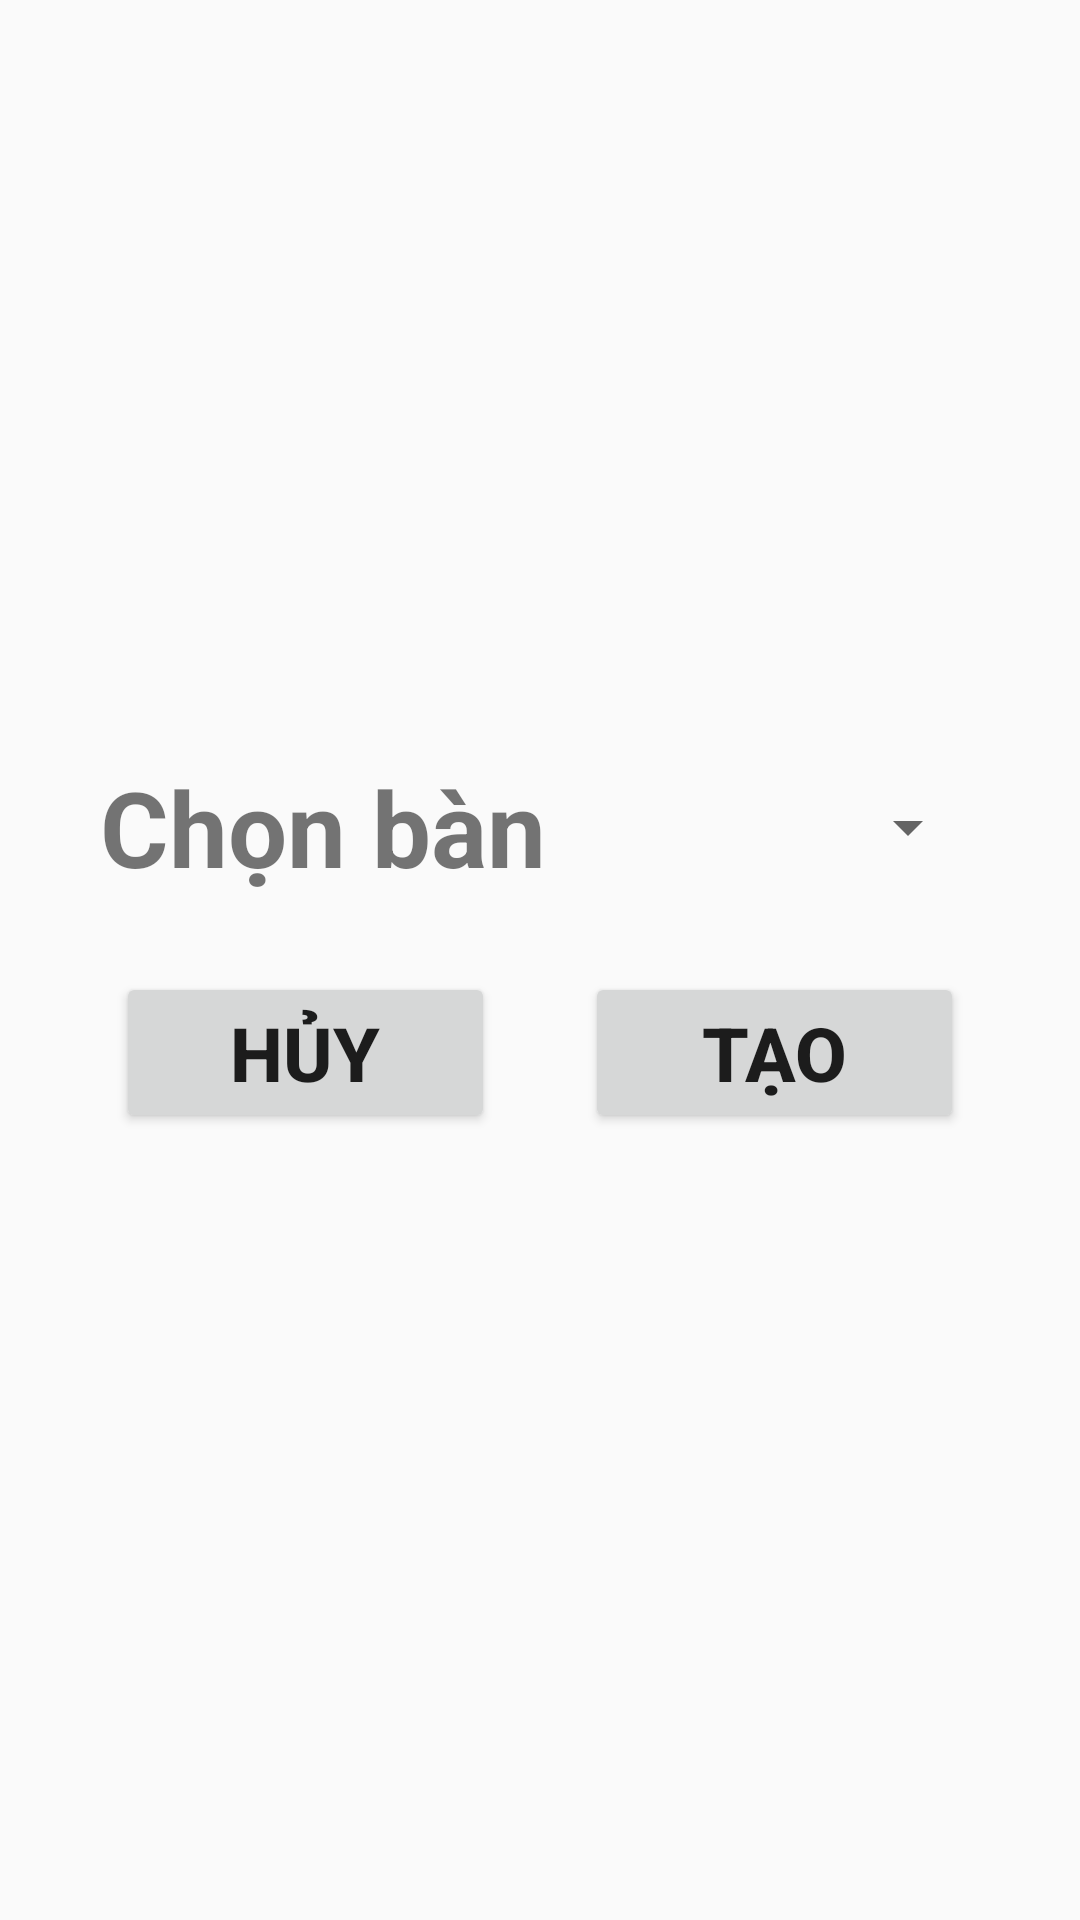

Write the Android layout XML for this screen, with the resource values it uses.
<!-- AndroidManifest.xml: application theme AppTheme -->
<!-- res/layout/customdialog.xml -->
<?xml version="1.0" encoding="utf-8"?>
<LinearLayout xmlns:android="http://schemas.android.com/apk/res/android"
    android:orientation="vertical" android:layout_width="match_parent"
    android:layout_height="match_parent"
android:gravity="center"
    >
    <LinearLayout

        android:layout_gravity="center"
        android:layout_width="match_parent"
        android:layout_height="wrap_content"
        android:orientation="vertical"


        >
    <LinearLayout

        android:layout_marginTop="15dp"
        android:layout_width="match_parent"
        android:layout_height="wrap_content"
        android:orientation="horizontal"
        android:gravity="center"
        android:weightSum="1"
        >
        <TextView
            android:layout_width="wrap_content"
            android:layout_height="wrap_content"
            android:text="Chọn bàn"
            android:textStyle="bold"
            android:textSize="35dp"
            android:layout_weight="0.25"
            />
        <Spinner
            android:layout_weight="0.25"
            android:id="@+id/id_spinner"
            android:layout_marginLeft="30dp"
            android:layout_width="wrap_content"
            android:layout_height="wrap_content"></Spinner>
    </LinearLayout>
    <LinearLayout
        android:layout_marginTop="25dp"
        android:layout_marginBottom="25dp"
        android:layout_width="match_parent"
        android:layout_height="wrap_content"
        android:orientation="horizontal"
        android:gravity="center"
        android:weightSum="1">
       <Button
           android:id="@+id/bt_id_dialog_huy"
           android:layout_marginRight="30dp"
           android:layout_width="wrap_content"
           android:layout_height="wrap_content"
           android:text="Hủy"
           android:textSize="25dp"
           android:textStyle="bold"
           android:layout_weight="0.25" />
        <Button
            android:id="@+id/bt_id_dialog_tao"
            android:layout_width="wrap_content"
            android:layout_height="wrap_content"
            android:text="Tạo"
            android:textSize="25dp"
            android:textStyle="bold"
            android:layout_weight="0.25" />

    </LinearLayout>
    </LinearLayout>
</LinearLayout>
<!-- resources referenced by this layout -->
<resources>
  <style name="AppTheme" parent="Theme.AppCompat.Light.DarkActionBar">
          
          <item name="colorPrimary">@color/colorPrimary</item>
          <item name="colorPrimaryDark">@color/colorPrimaryDark</item>
          <item name="colorAccent">@color/colorAccent</item>
      </style>
  <color name="colorPrimary">#7485e5</color>
  <color name="colorPrimaryDark">#969fd8</color>
  <color name="colorAccent">#f999b1</color>
</resources>
